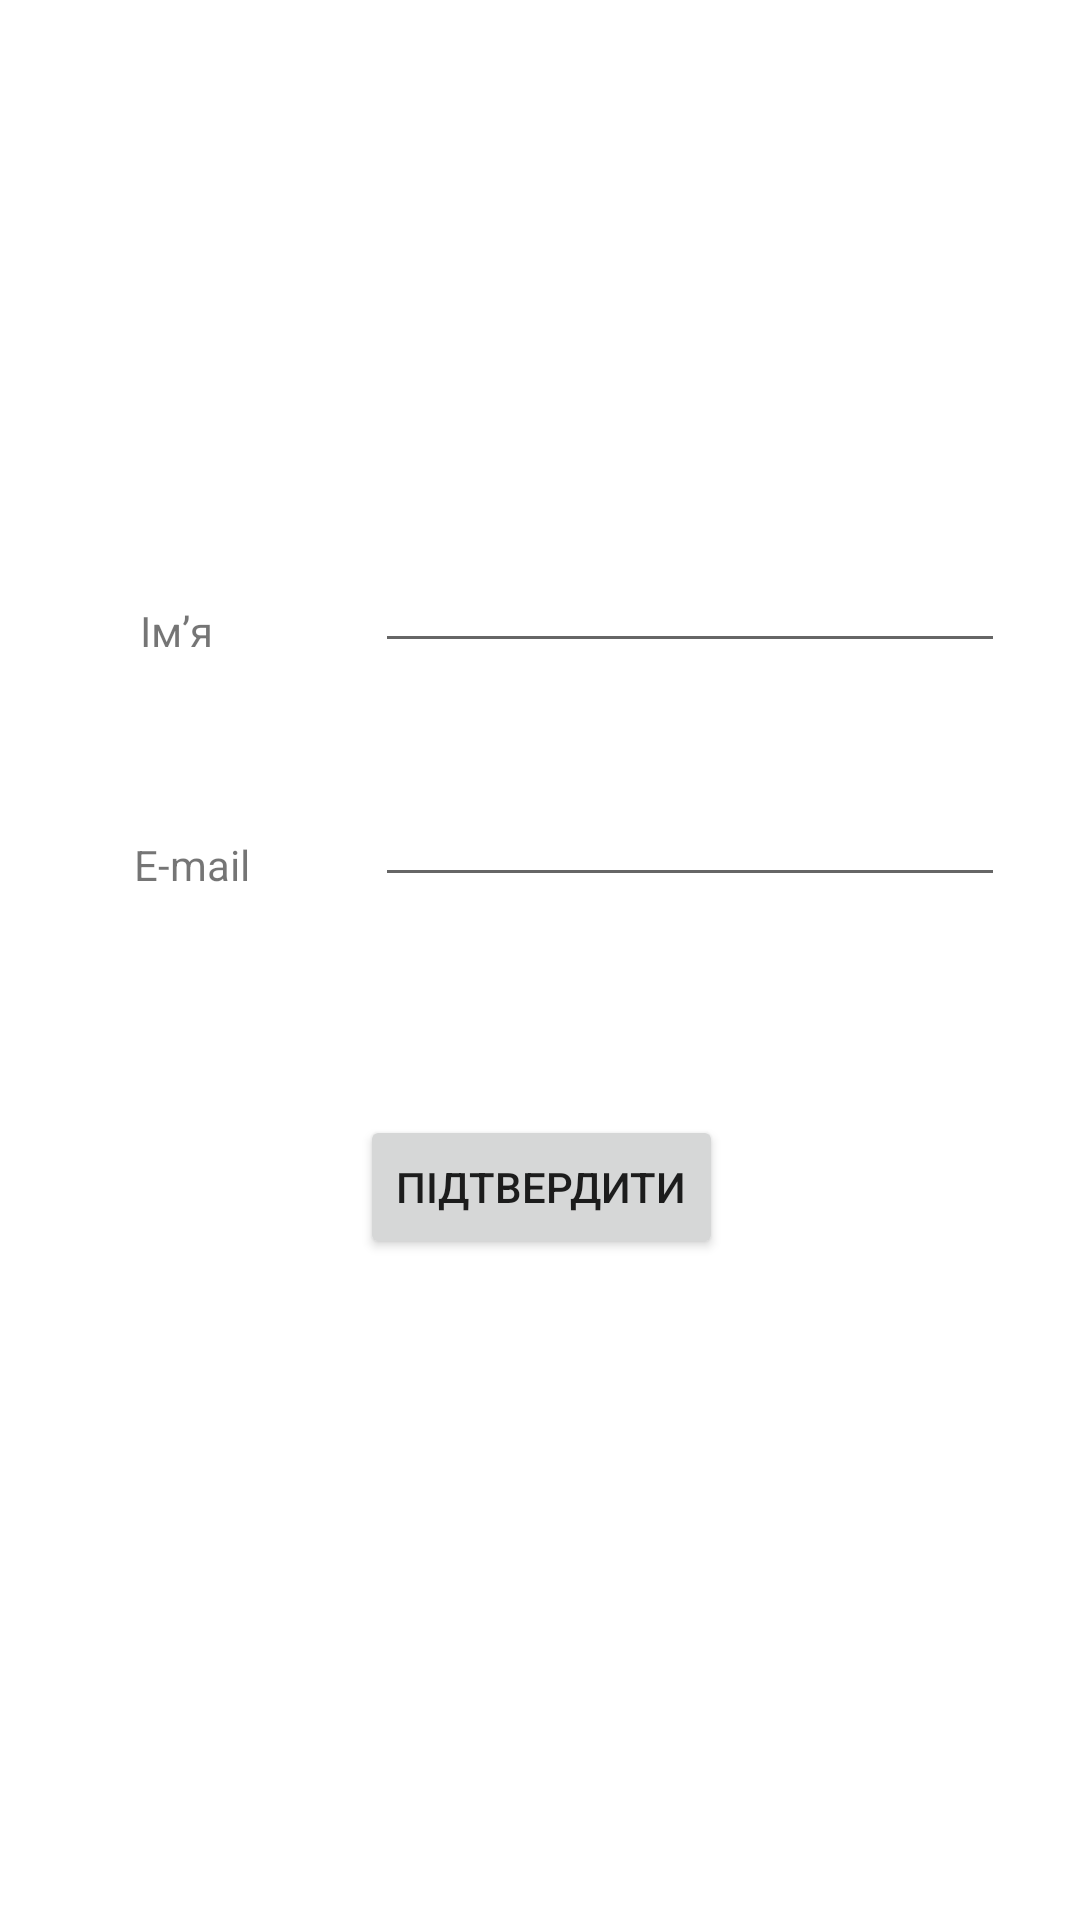

Produce the Android XML layout that renders to this screen, including the resource entries it uses.
<!-- AndroidManifest.xml: application theme Theme.Labka -->
<!-- res/layout/fragment_new_user_registration.xml -->
<?xml version="1.0" encoding="utf-8"?>
<androidx.constraintlayout.widget.ConstraintLayout xmlns:android="http://schemas.android.com/apk/res/android"
    xmlns:app="http://schemas.android.com/apk/res-auto"
    xmlns:tools="http://schemas.android.com/tools"
    android:id="@+id/frameLayout2"
    android:layout_width="match_parent"
    android:layout_height="match_parent"
    tools:context=".NewUserRegistrationFragment">


    <Button
        android:id="@+id/registration_btn"
        android:layout_width="wrap_content"
        android:layout_height="wrap_content"
        android:text="@string/submit"
        app:layout_constraintBottom_toBottomOf="parent"
        app:layout_constraintEnd_toEndOf="parent"
        app:layout_constraintHorizontal_bias="0.502"
        app:layout_constraintStart_toStartOf="parent"
        app:layout_constraintTop_toTopOf="parent"
        app:layout_constraintVertical_bias="0.628" />

    <TextView
        android:id="@+id/textView7"
        android:layout_width="wrap_content"
        android:layout_height="wrap_content"
        android:text="@string/name"
        app:layout_constraintBottom_toBottomOf="parent"
        app:layout_constraintEnd_toEndOf="parent"
        app:layout_constraintHorizontal_bias="0.139"
        app:layout_constraintStart_toStartOf="parent"
        app:layout_constraintTop_toTopOf="parent"
        app:layout_constraintVertical_bias="0.323" />

    <TextView
        android:id="@+id/textView8"
        android:layout_width="wrap_content"
        android:layout_height="wrap_content"
        android:text="@string/email"
        app:layout_constraintBottom_toBottomOf="parent"
        app:layout_constraintEnd_toEndOf="parent"
        app:layout_constraintHorizontal_bias="0.139"
        app:layout_constraintStart_toStartOf="parent"
        app:layout_constraintTop_toTopOf="parent"
        app:layout_constraintVertical_bias="0.449" />

    <EditText
        android:id="@+id/createUserNameEditText"
        android:layout_width="wrap_content"
        android:layout_height="wrap_content"
        android:ems="10"
        android:inputType="textPersonName"
        android:minHeight="48dp"
        app:layout_constraintBottom_toBottomOf="parent"
        app:layout_constraintEnd_toEndOf="parent"
        app:layout_constraintHorizontal_bias="0.833"
        app:layout_constraintStart_toStartOf="parent"
        app:layout_constraintTop_toTopOf="parent"
        app:layout_constraintVertical_bias="0.292"
        tools:ignore="SpeakableTextPresentCheck" />

    <EditText
        android:id="@+id/createUserEmailEditText"
        android:layout_width="wrap_content"
        android:layout_height="wrap_content"
        android:ems="10"
        android:inputType="textEmailAddress"
        android:minHeight="48dp"
        app:layout_constraintBottom_toBottomOf="parent"
        app:layout_constraintEnd_toEndOf="parent"
        app:layout_constraintHorizontal_bias="0.833"
        app:layout_constraintStart_toStartOf="parent"
        app:layout_constraintTop_toTopOf="parent"
        app:layout_constraintVertical_bias="0.424"
        tools:ignore="SpeakableTextPresentCheck" />

</androidx.constraintlayout.widget.ConstraintLayout>
<!-- resources referenced by this layout -->
<resources>
  <string name="email">E-mail</string>
  <string name="name">Імʼя</string>
  <string name="submit">Підтвердити</string>
  <style name="Theme.Labka" parent="Theme.MaterialComponents.DayNight.DarkActionBar">
          
          <item name="colorPrimary">@color/purple_500</item>
          <item name="colorPrimaryVariant">@color/purple_700</item>
          <item name="colorOnPrimary">@color/white</item>
          
          <item name="colorSecondary">@color/teal_200</item>
          <item name="colorSecondaryVariant">@color/teal_700</item>
          <item name="colorOnSecondary">@color/black</item>
          
          <item name="android:statusBarColor" tools:targetApi="l">?attr/colorPrimaryVariant</item>
          
      </style>
  <color name="purple_500">#FF6200EE</color>
  <color name="purple_700">#FF3700B3</color>
  <color name="white">#FFFFFFFF</color>
  <color name="teal_200">#FF03DAC5</color>
  <color name="teal_700">#FF018786</color>
  <color name="black">#FF000000</color>
</resources>
